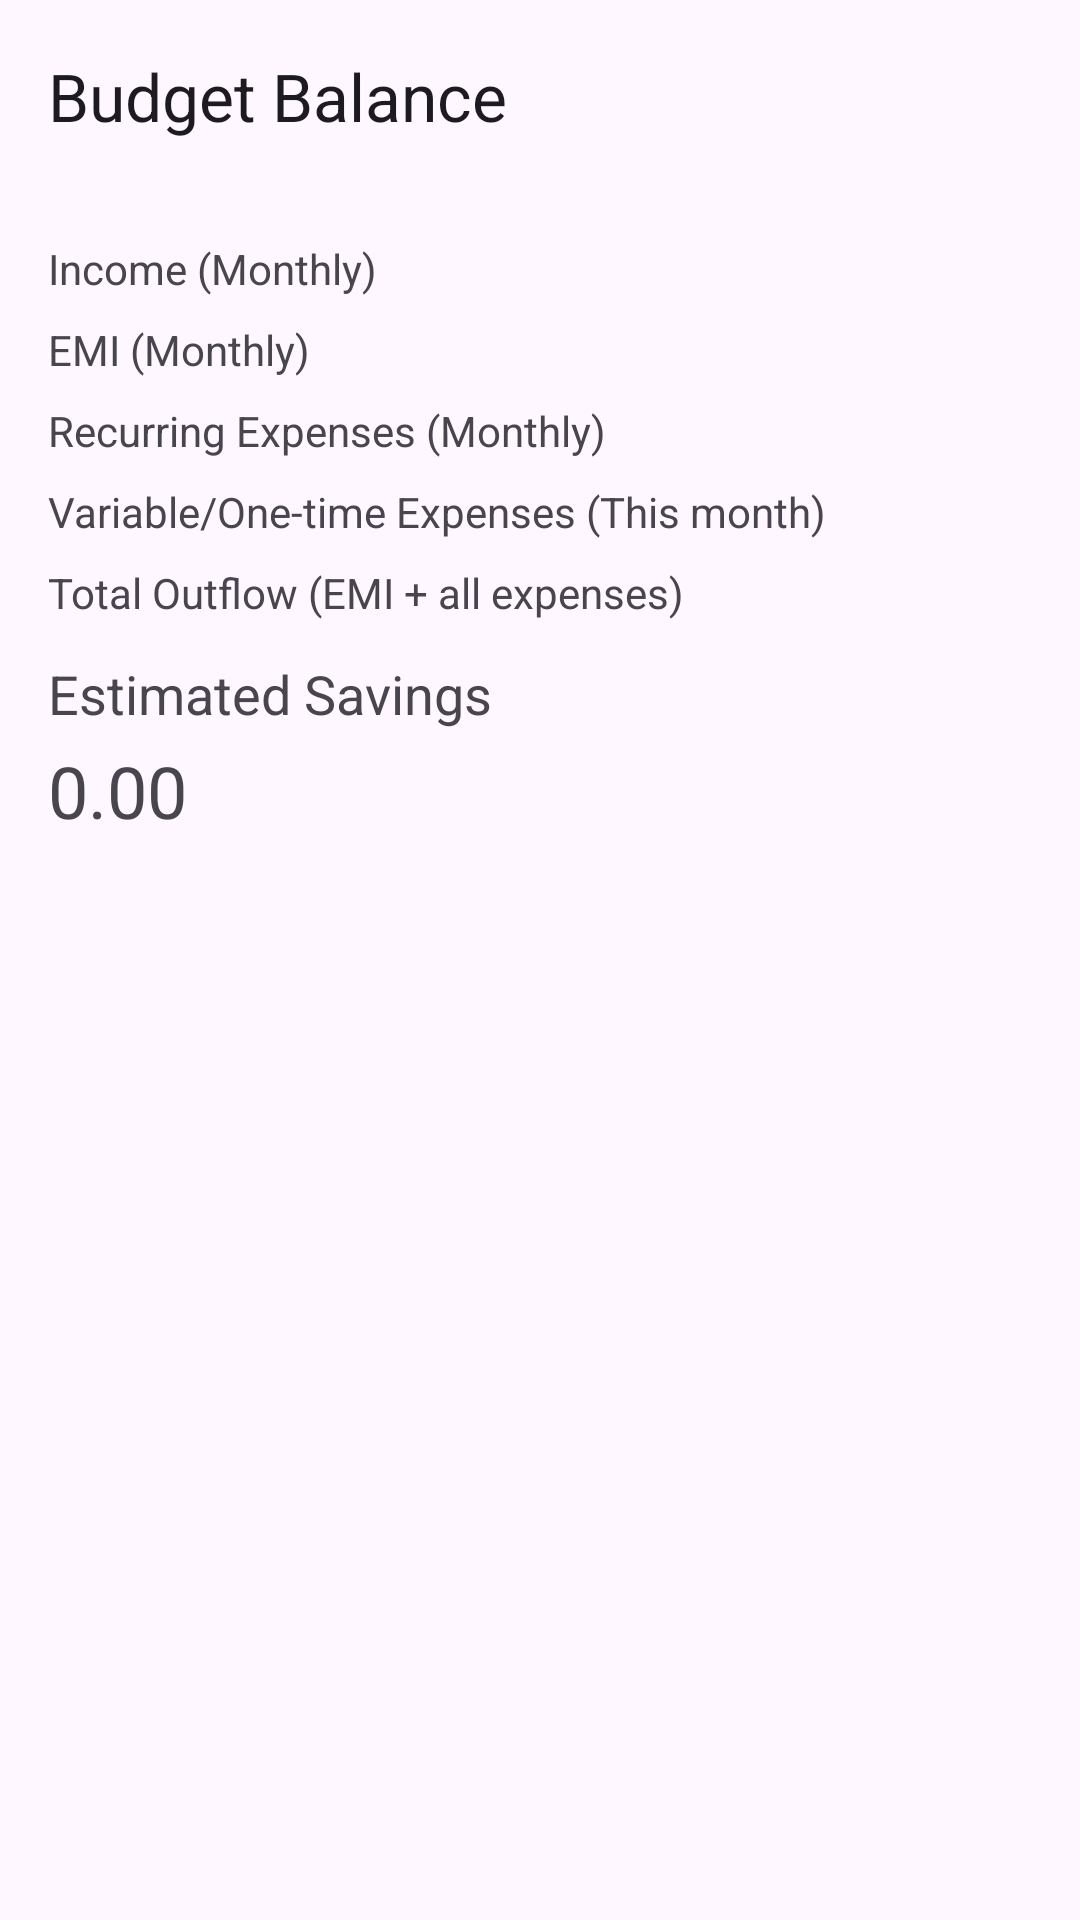

Produce the Android XML layout that renders to this screen, including the resource entries it uses.
<!-- AndroidManifest.xml: application theme Theme.Asi1 -->
<!-- res/layout/activity_summary.xml -->
<LinearLayout xmlns:android="http://schemas.android.com/apk/res/android"
    xmlns:app="http://schemas.android.com/apk/res-auto"
    android:orientation="vertical"
    android:layout_width="match_parent"
    android:layout_height="match_parent">

    <com.google.android.material.appbar.MaterialToolbar
        android:id="@+id/topAppBar"
        android:layout_width="match_parent"
        android:layout_height="wrap_content"
        app:title="@string/summary_title" />

    <ScrollView
        android:layout_width="match_parent"
        android:layout_height="match_parent"
        android:padding="16dp">

        <LinearLayout
            android:orientation="vertical"
            android:layout_width="match_parent"
            android:layout_height="wrap_content">

            <TextView
                android:id="@+id/tvIncome"
                android:text="@string/summary_income"
                android:layout_width="match_parent"
                android:layout_height="wrap_content"
                android:layout_marginBottom="8dp"/>

            <TextView
                android:id="@+id/tvEmi"
                android:text="@string/summary_emi"
                android:layout_width="match_parent"
                android:layout_height="wrap_content"
                android:layout_marginBottom="8dp"/>

            <TextView
                android:id="@+id/tvRec"
                android:text="@string/summary_recurring"
                android:layout_width="match_parent"
                android:layout_height="wrap_content"
                android:layout_marginBottom="8dp"/>

            <TextView
                android:id="@+id/tvVar"
                android:text="@string/summary_variable"
                android:layout_width="match_parent"
                android:layout_height="wrap_content"
                android:layout_marginBottom="8dp"/>

            <TextView
                android:id="@+id/tvOutflow"
                android:text="@string/summary_total_outflow"
                android:layout_width="match_parent"
                android:layout_height="wrap_content"
                android:layout_marginBottom="12dp"/>

            <TextView
                android:id="@+id/tvNetTitle"
                android:text="@string/summary_savings"
                android:textSize="18sp"
                android:layout_width="match_parent"
                android:layout_height="wrap_content"
                android:layout_marginBottom="4dp"/>

            <TextView
                android:id="@+id/tvNetValue"
                android:text="0.00"
                android:textSize="24sp"
                android:layout_width="match_parent"
                android:layout_height="wrap_content"
                android:layout_marginBottom="16dp"/>
        </LinearLayout>
    </ScrollView>
</LinearLayout>
<!-- resources referenced by this layout -->
<resources>
  <string name="summary_emi">EMI (Monthly)</string>
  <string name="summary_income">Income (Monthly)</string>
  <string name="summary_recurring">Recurring Expenses (Monthly)</string>
  <string name="summary_savings">Estimated Savings</string>
  <string name="summary_title">Budget Balance</string>
  <string name="summary_total_outflow">Total Outflow (EMI + all expenses)</string>
  <string name="summary_variable">Variable/One-time Expenses (This month)</string>
  <style name="Theme.Asi1" parent="Theme.Material3.DayNight.NoActionBar" />
</resources>
